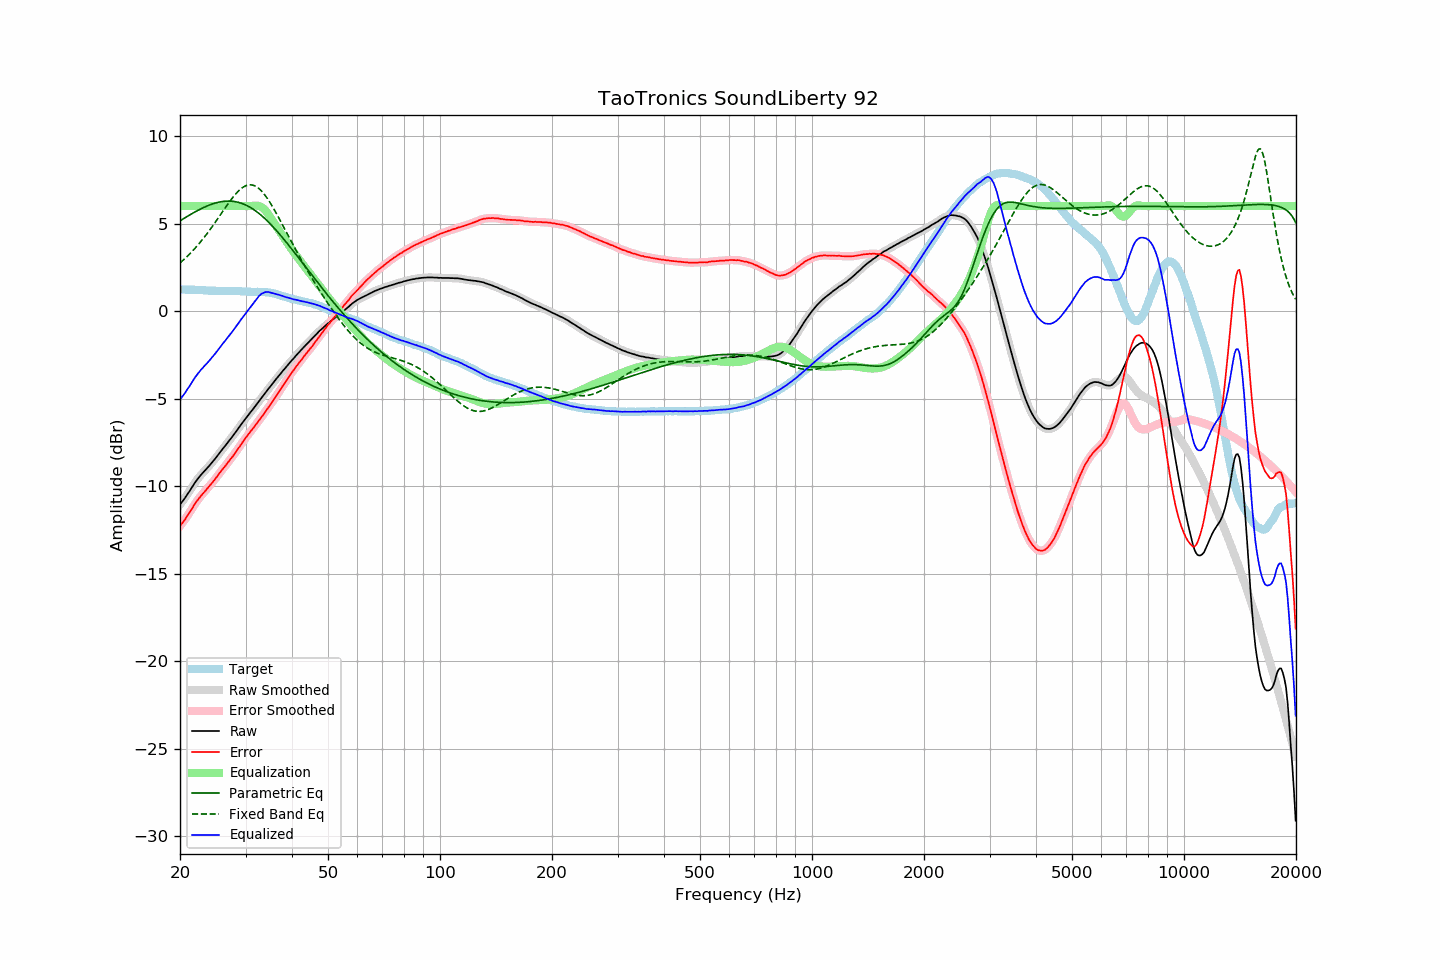

Data behind this chart, as committed beside it:
frequency, raw, error, smoothed, error_smoothed, equalization, parametric_eq, fixed_band_eq, equalized_raw, equalized_smoothed, target
20.00, -11.05, -12.28, -11.05, -12.28, 6.00, 5.15, 2.75, -5.05, -5.05, 1.23
20.20, -10.93, -12.16, -10.93, -12.16, 6.00, 5.21, 2.83, -4.93, -4.93, 1.23
20.40, -10.81, -12.04, -10.81, -12.04, 6.00, 5.27, 2.91, -4.81, -4.81, 1.23
20.61, -10.69, -11.92, -10.68, -11.91, 6.00, 5.32, 2.99, -4.69, -4.68, 1.23
20.81, -10.55, -11.77, -10.55, -11.77, 6.00, 5.38, 3.08, -4.55, -4.55, 1.22
21.02, -10.41, -11.63, -10.41, -11.63, 6.00, 5.43, 3.17, -4.41, -4.41, 1.22
21.23, -10.28, -11.50, -10.27, -11.49, 6.00, 5.49, 3.26, -4.28, -4.27, 1.22
21.44, -10.13, -11.35, -10.13, -11.35, 6.00, 5.54, 3.35, -4.13, -4.13, 1.23
21.66, -9.99, -11.21, -9.98, -11.20, 6.00, 5.60, 3.45, -3.99, -3.98, 1.22
21.87, -9.83, -11.05, -9.84, -11.06, 6.00, 5.65, 3.55, -3.83, -3.84, 1.22
22.09, -9.71, -10.91, -9.71, -10.92, 6.00, 5.70, 3.65, -3.71, -3.71, 1.21
22.31, -9.59, -10.79, -9.58, -10.79, 6.00, 5.75, 3.76, -3.59, -3.58, 1.21
22.54, -9.47, -10.67, -9.47, -10.67, 6.00, 5.79, 3.86, -3.47, -3.47, 1.20
22.76, -9.36, -10.55, -9.36, -10.56, 6.00, 5.84, 3.97, -3.36, -3.36, 1.20
22.99, -9.26, -10.45, -9.26, -10.45, 6.00, 5.88, 4.09, -3.26, -3.26, 1.20
23.22, -9.16, -10.34, -9.16, -10.34, 6.00, 5.93, 4.20, -3.16, -3.16, 1.18
23.45, -9.06, -10.24, -9.06, -10.24, 6.00, 5.97, 4.32, -3.06, -3.06, 1.18
23.69, -8.96, -10.13, -8.96, -10.13, 6.00, 6.01, 4.44, -2.96, -2.96, 1.17
23.92, -8.86, -10.02, -8.85, -10.02, 6.00, 6.05, 4.57, -2.86, -2.85, 1.16
24.16, -8.75, -9.91, -8.75, -9.91, 6.00, 6.08, 4.69, -2.75, -2.75, 1.16
24.40, -8.65, -9.81, -8.64, -9.80, 6.00, 6.11, 4.82, -2.65, -2.64, 1.16
24.65, -8.53, -9.69, -8.53, -9.69, 6.00, 6.14, 4.95, -2.53, -2.53, 1.16
24.89, -8.41, -9.57, -8.41, -9.57, 6.00, 6.17, 5.08, -2.41, -2.41, 1.16
25.14, -8.30, -9.45, -8.30, -9.45, 6.00, 6.20, 5.21, -2.30, -2.30, 1.16
25.39, -8.17, -9.32, -8.18, -9.33, 6.00, 6.22, 5.35, -2.17, -2.18, 1.15
25.65, -8.06, -9.21, -8.06, -9.20, 6.00, 6.24, 5.48, -2.06, -2.06, 1.15
25.91, -7.94, -9.09, -7.94, -9.09, 6.00, 6.25, 5.61, -1.94, -1.94, 1.15
26.16, -7.82, -8.97, -7.82, -8.97, 6.00, 6.27, 5.75, -1.82, -1.82, 1.16
26.43, -7.71, -8.86, -7.70, -8.86, 6.00, 6.27, 5.88, -1.71, -1.70, 1.15
26.69, -7.59, -8.74, -7.59, -8.74, 6.00, 6.28, 6.01, -1.59, -1.59, 1.15
26.96, -7.47, -8.62, -7.47, -8.62, 6.00, 6.28, 6.14, -1.47, -1.47, 1.15
27.23, -7.35, -8.50, -7.35, -8.51, 6.00, 6.28, 6.27, -1.35, -1.35, 1.15
27.50, -7.24, -8.39, -7.23, -8.39, 6.00, 6.28, 6.39, -1.24, -1.23, 1.15
27.77, -7.12, -8.27, -7.11, -8.27, 6.00, 6.27, 6.51, -1.12, -1.11, 1.16
28.05, -6.99, -8.13, -6.99, -8.14, 6.00, 6.25, 6.62, -0.99, -0.99, 1.15
28.33, -6.87, -8.01, -6.86, -8.01, 6.00, 6.24, 6.73, -0.87, -0.86, 1.15
28.62, -6.74, -7.87, -6.74, -7.88, 6.00, 6.22, 6.82, -0.74, -0.74, 1.14
28.90, -6.61, -7.75, -6.61, -7.75, 6.00, 6.19, 6.91, -0.61, -0.61, 1.14
29.19, -6.48, -7.61, -6.48, -7.61, 6.00, 6.16, 6.99, -0.48, -0.48, 1.13
29.48, -6.36, -7.48, -6.35, -7.48, 6.00, 6.13, 7.06, -0.36, -0.35, 1.12
29.78, -6.23, -7.35, -6.23, -7.35, 6.00, 6.09, 7.12, -0.23, -0.23, 1.12
30.08, -6.11, -7.23, -6.11, -7.22, 6.00, 6.05, 7.16, -0.11, -0.11, 1.12
30.38, -5.99, -7.10, -5.99, -7.10, 6.00, 6.01, 7.19, 0.01, 0.01, 1.11
30.68, -5.88, -6.98, -5.88, -6.98, 6.00, 5.96, 7.21, 0.12, 0.12, 1.10
30.99, -5.76, -6.86, -5.76, -6.86, 6.00, 5.91, 7.21, 0.24, 0.24, 1.10
31.30, -5.65, -6.75, -5.65, -6.75, 6.01, 5.85, 7.20, 0.36, 0.36, 1.10
31.61, -5.53, -6.63, -5.53, -6.63, 6.02, 5.79, 7.17, 0.49, 0.49, 1.10
31.93, -5.41, -6.51, -5.41, -6.51, 6.02, 5.73, 7.13, 0.62, 0.62, 1.10
32.24, -5.29, -6.39, -5.28, -6.38, 6.02, 5.66, 7.07, 0.74, 0.74, 1.10
32.57, -5.16, -6.25, -5.16, -6.26, 6.01, 5.59, 7.01, 0.85, 0.85, 1.09
32.89, -5.04, -6.14, -5.04, -6.14, 5.97, 5.51, 6.92, 0.94, 0.93, 1.10
33.22, -4.92, -6.01, -4.92, -6.02, 5.92, 5.43, 6.83, 1.00, 1.00, 1.10
33.55, -4.81, -5.90, -4.80, -5.89, 5.85, 5.35, 6.72, 1.05, 1.05, 1.10
33.89, -4.68, -5.76, -4.68, -5.76, 5.76, 5.27, 6.60, 1.08, 1.08, 1.08
34.23, -4.56, -5.63, -4.56, -5.63, 5.65, 5.18, 6.48, 1.09, 1.09, 1.07
34.57, -4.44, -5.50, -4.44, -5.50, 5.53, 5.09, 6.34, 1.09, 1.09, 1.07
34.92, -4.33, -5.37, -4.32, -5.37, 5.39, 5.00, 6.20, 1.06, 1.07, 1.04
35.27, -4.21, -5.25, -4.21, -5.24, 5.25, 4.90, 6.05, 1.04, 1.04, 1.04
35.62, -4.09, -5.10, -4.09, -5.11, 5.10, 4.80, 5.89, 1.02, 1.01, 1.01
35.97, -3.98, -4.97, -3.97, -4.97, 4.97, 4.70, 5.73, 0.99, 0.99, 1.00
... 635 more rows
